Run: headless pygame with SDL's dummy video driver; simulated clock (each Clock.tick advances the game by its frame time, no real sleeping); random seed 0; keys injected as events and as key.get_pressed() state; no mouse input.
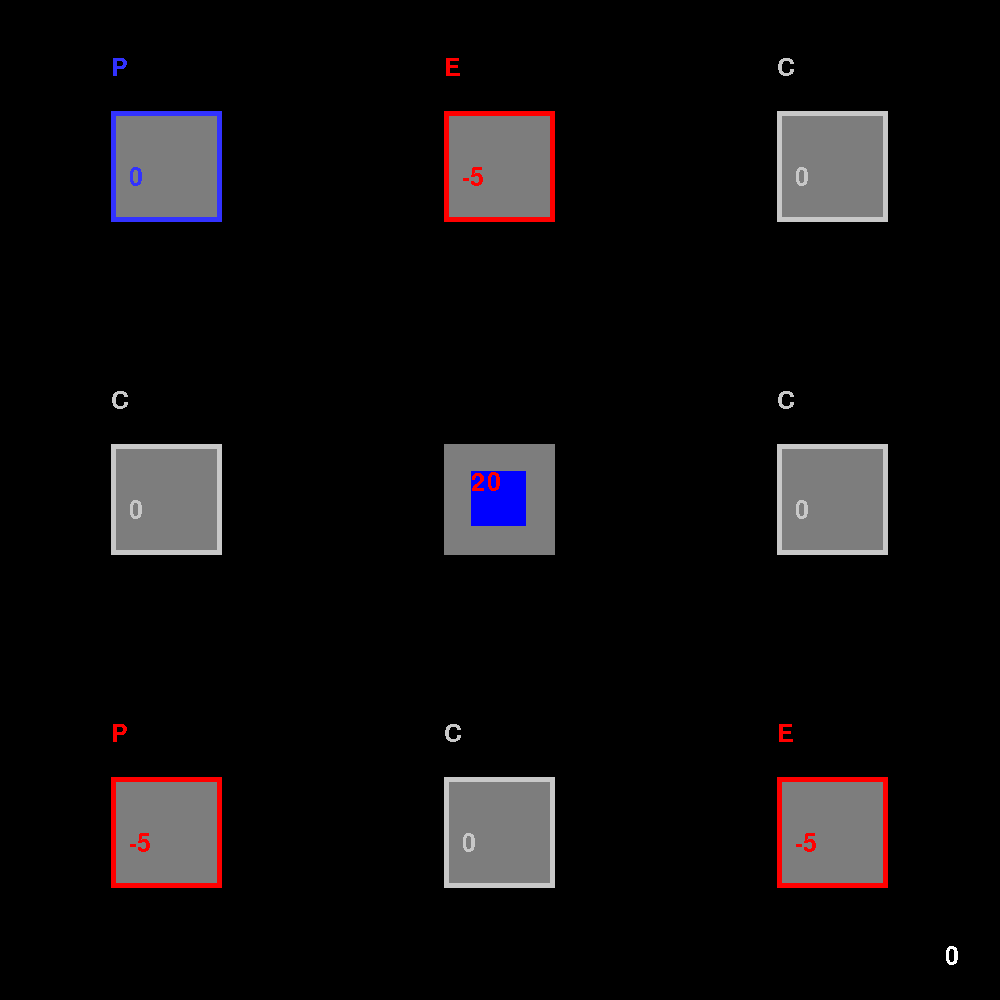
Frame 1 of 4 · flips 1–60 · no input
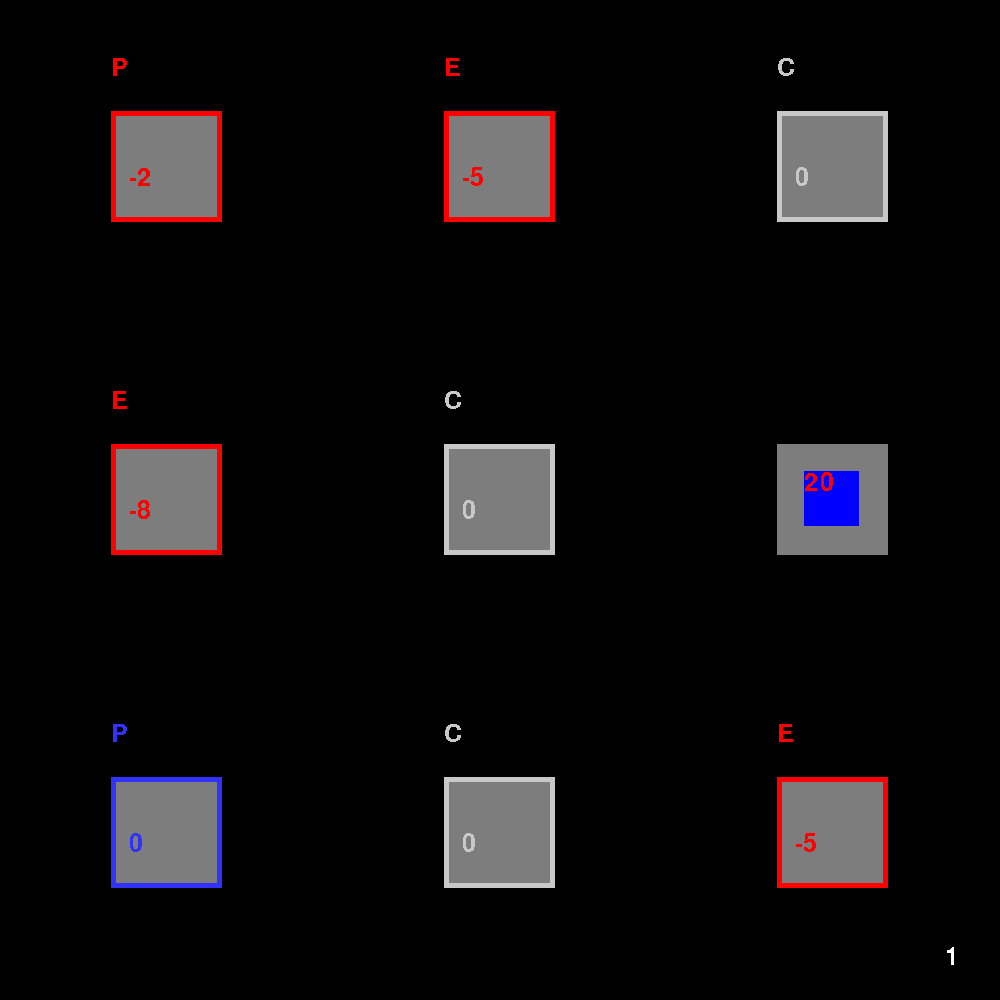
Frame 2 of 4 · flips 61–180 · tapped SPACE, RETURN · held RIGHT (→), D
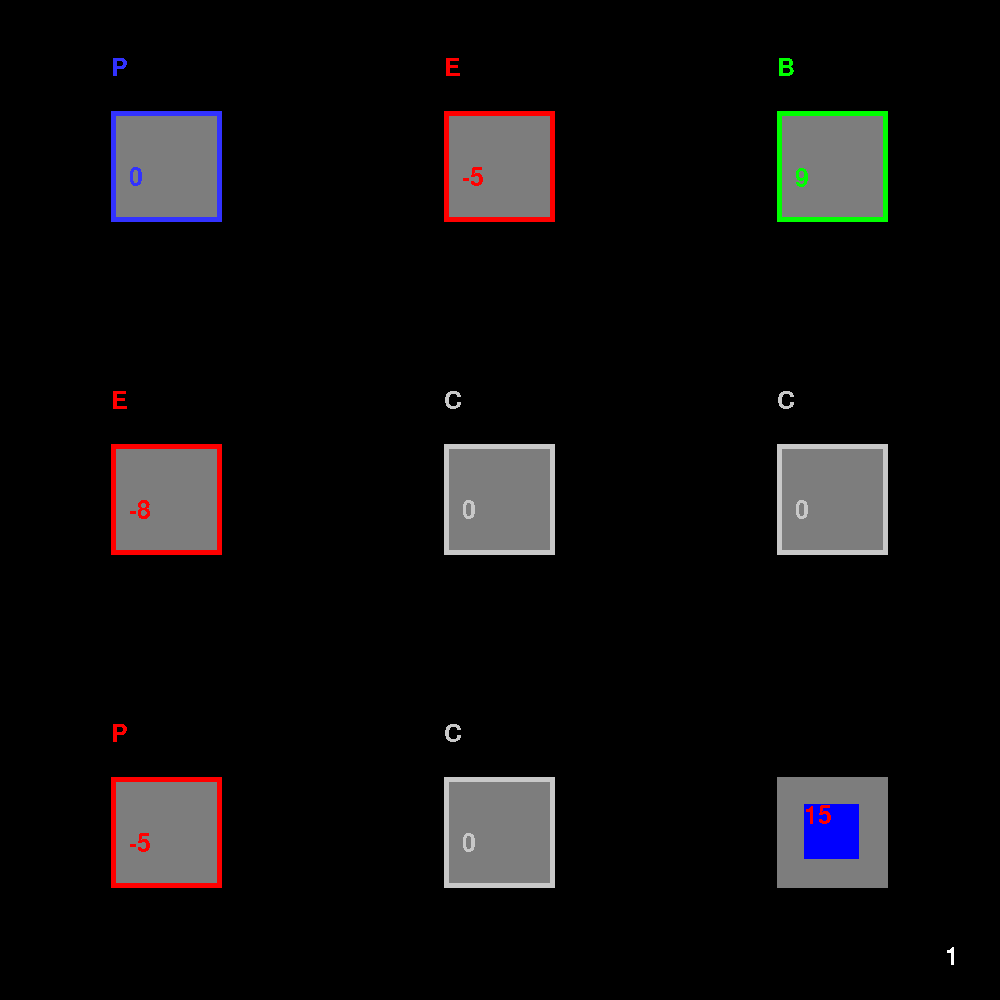
Frame 3 of 4 · flips 181–300 · held DOWN (↓), S
Frame 4 of 4 · flips 301–420 · held LEFT (←), A, UP (↑), W · screen unchanged from frame 3, image omitted

The pygame program that drew these frames:

import pygame
import random
ECR = (1000,1000)
fin = False
c = 0

#Idée provenant du jeu Dragon Mania Legends
#----- pygame setup
pygame.init()
screen = pygame.display.set_mode(ECR)
clock = pygame.time.Clock()
running = True
dt = 0
player_pos = pygame.Vector2(screen.get_width() / 2, screen.get_height() / 2)
#-----
def cartedep(pos,direc):
    ligne = pos//3
    colonne = pos%3
    
    
    if direc == 'z':
        if ligne == 1:
            Lcases[pos+3].change(pos)
            Lcases[pos] = Lcases[pos+3]
            Lcases[pos+3] = case(pos+3)
        else:
            if colonne == 0:
                Lcases[pos+1].change(pos)
                Lcases[pos+2].change(pos+1)
                Lcases[pos],Lcases[pos+1] = Lcases[pos+1],Lcases[pos+2]
                Lcases[pos+2] = case(pos+2)
            elif colonne == 2:
                Lcases[pos-1].change(pos)
                Lcases[pos-2].change(pos-1)
                Lcases[pos],Lcases[pos-1] = Lcases[pos-1],Lcases[pos-2]
                Lcases[pos-2] = case(pos-2)
            else:
                if random.randint(0,1) == 0:
                    Lcases[pos-1].change(pos)
                    Lcases[pos] = Lcases[pos-1]
                    Lcases[pos-1] = case(pos-1)
                else:
                    Lcases[pos+1].change(pos)
                    Lcases[pos] = Lcases[pos+1]
                    Lcases[pos+1] = case(pos+1)
    elif direc == 's':
        if ligne == 1:
            Lcases[pos-3].change(pos)
            Lcases[pos] = Lcases[pos-3]
            Lcases[pos-3] = case(pos-3)
        else:
            if colonne == 0:
                Lcases[pos+1].change(pos)
                Lcases[pos+2].change(pos+1)
                Lcases[pos],Lcases[pos+1] = Lcases[pos+1],Lcases[pos+2]
                Lcases[pos+2] = case(pos+2)
            elif colonne == 2:
                Lcases[pos-1].change(pos)
                Lcases[pos-2].change(pos-1)
                Lcases[pos],Lcases[pos-1] = Lcases[pos-1],Lcases[pos-2]
                Lcases[pos-2] = case(pos-2)
            else:
                if random.randint(0,1) == 0:
                    Lcases[pos-1].change(pos)
                    Lcases[pos] = Lcases[pos-1]
                    Lcases[pos-1] = case(pos-1)
                else:
                    Lcases[pos+1].change(pos)
                    Lcases[pos] = Lcases[pos+1]
                    Lcases[pos+1] = case(pos+1)
    elif direc == 'q':
        if colonne == 1:
            Lcases[pos+1].change(pos)
            Lcases[pos] = Lcases[pos+1]
            Lcases[pos+1] = case(pos+1)
        else:
            if ligne == 0:
                Lcases[pos+3].change(pos)
                Lcases[pos+6].change(pos+3)
                Lcases[pos],Lcases[pos+3] = Lcases[pos+3],Lcases[pos+6]
                Lcases[pos+6] = case(pos+6)
            elif ligne == 2:
                Lcases[pos-3].change(pos)
                Lcases[pos-6].change(pos-3)
                Lcases[pos],Lcases[pos-3] = Lcases[pos-3],Lcases[pos-6]
                Lcases[pos-6] = case(pos-6)
            else:
                if random.randint(0,1) == 0:
                    Lcases[pos-3].change(pos)
                    Lcases[pos] = Lcases[pos-3]
                    Lcases[pos-3] = case(pos-3)
                else:
                    Lcases[pos+3].change(pos)
                    Lcases[pos] = Lcases[pos+3]
                    Lcases[pos+3] = case(pos+3)
    elif direc == 'd':
        if colonne == 1:
            Lcases[pos-1].change(pos)
            Lcases[pos] = Lcases[pos-1]
            Lcases[pos-1] = case(pos-1)
        else:
            if ligne == 0:
                Lcases[pos+3].change(pos)
                Lcases[pos+6].change(pos+3)
                Lcases[pos],Lcases[pos+3] = Lcases[pos+3],Lcases[pos+6]
                Lcases[pos+6] = case(pos+6)
            elif ligne == 2:
                Lcases[pos-3].change(pos)
                Lcases[pos-6].change(pos-3)
                Lcases[pos],Lcases[pos-3] = Lcases[pos-3],Lcases[pos-6]
                Lcases[pos-6] = case(pos-6)
            else:
                if random.randint(0,1) == 0:
                    Lcases[pos-3].change(pos)
                    Lcases[pos] = Lcases[pos-3]
                    Lcases[pos-3] = case(pos-3)
                else:
                    Lcases[pos+3].change(pos)
                    Lcases[pos] = Lcases[pos+3]
                    Lcases[pos+3] = case(pos+3)
#-----
class case:
    def __init__(self,pos):
        self.posX = ECR[0]//9 + (ECR[0]//3)*(pos%3)
        self.tailleX = ECR[0]//9
        self.posY = ECR[1]//9 + (ECR[1]//3)*(pos//3)
        self.tailleY = ECR[1]//9
        
        x = random.randint(1,18)
        if 1<= x <= 5:
            self.info = ['E',(255,0,0),random.randint(-9,-1)]
        elif 6 <= x <= 10:
            self.info = ['B',(0,255,0),random.randint(1,11)]
        elif 11 <= x <= 15:
            self.temp = (['P',(255,0,0),random.randint(-14,-1),'A'],['P',(50,50,255),0,'I'])
            self.i = random.randint(0,1)
            self.info = self.temp[self.i]
        elif 16 <= x <= 17:
            self.info = ['C',(200,200,200),0]
        else:
            self.info = ['F',(200,200,200),0]
    
    def change(self,pos):
        self.posX = ECR[0]//9 + (ECR[0]//3)*(pos%3)
        self.posY = ECR[1]//9 + (ECR[1]//3)*(pos//3)
    
    def affiche(self):
        pygame.draw.rect(screen,(125,125,125),pygame.Rect(self.posX,self.posY,self.tailleX,self.tailleY),0)
        if self.info != None:
            pygame.draw.rect(screen,self.info[1],pygame.Rect(self.posX,self.posY,self.tailleX,self.tailleY),5)
            screen.blit(pygame.font.SysFont('segoeuisymbol',ECR[0]//27).render(str(self.info[0]),False,self.info[1]),(self.posX,self.posY-self.tailleY//2))
            screen.blit(pygame.font.SysFont('segoeuisymbol',ECR[0]//27).render(str(self.info[2]),False,self.info[1]),(self.posX+self.tailleX//6,self.posY+self.tailleY//2))

#-----
class perso:
    def __init__(self,pos,emp):
        self.pos = pos
        self.emp = emp
        self.p = 0        
        self.hp = 20
    
    def affiche(self):
        pygame.draw.rect(screen,(0,0,255),pygame.Rect(self.emp.posX+(self.emp.tailleX//4),self.emp.posY+(self.emp.tailleY//4),self.emp.tailleX//2,self.emp.tailleY//2),0)
        screen.blit(pygame.font.SysFont('segoeuisymbol',ECR[0]//27).render(str(self.hp),False,(255,0,0)),(self.emp.posX+(self.emp.tailleX//4),self.emp.posY+(self.emp.tailleY//4)))
        
    def deplace(self):
        if self.p == 0:
            if keys[pygame.K_z] and (self.pos//3) >= 1:
                self.pos -= 3
                self.emp = Lcases[self.pos]
                self.p = 10
                cartedep(self.pos+3,'z')
            elif keys[pygame.K_s] and (self.pos//3) <= 1:
                self.pos += 3
                self.emp = Lcases[self.pos]
                self.p = 10
                cartedep(self.pos-3,'s')
            elif keys[pygame.K_q] and (self.pos%3) >= 1:
                self.pos -= 1
                self.emp = Lcases[self.pos]
                self.p = 10
                cartedep(self.pos+1,'q')
            elif keys[pygame.K_d] and (self.pos%3) <= 1:
                self.pos += 1
                self.emp = Lcases[self.pos]
                self.p = 10
                cartedep(self.pos-1,'d')
        else:
            self.p -= 1
#-----
        
Lcases = [case(x) for x in range(9)]
Lcases[4].info = None
perso = perso(4,Lcases[4])

#-----
while running:
    # poll for events
    # pygame.QUIT event means the user clicked X to close your window
    for event in pygame.event.get():
        if event.type == pygame.QUIT:
            running = False
    # fill the screen with a color to wipe away anything from last frame
    screen.fill("black")
    keys = pygame.key.get_pressed()
    
    for C in Lcases:
        C.affiche()
    perso.affiche()
    screen.blit(pygame.font.SysFont('segoeuisymbol',ECR[0]//27).render(str(c),False,(255,255,255)),(ECR[0]-ECR[0]//18,ECR[1]-ECR[1]//18))
    if perso.hp > 0 and not fin:
        perso.deplace()
        if perso.p == 10:
            perso.hp = max(0,min(perso.hp + perso.emp.info[2],30))
            if perso.emp.info[0] == 'C':
                c = min(c+1,5)
            elif perso.emp.info[0] == 'F':
                fin = True
            perso.emp.info = None
            for C in Lcases:
                if C.info != None and C.info[0] == 'P':
                    C.i = (C.i+1)%2
                    C.info = C.temp[C.i]
    # flip() the display to put your work on screen
    pygame.display.flip()

    # limits FPS to 60
    # dt is delta time in seconds since last frame, used for framerate-
    # independent physics.
    dt = clock.tick(60) / 1000

pygame.quit()
